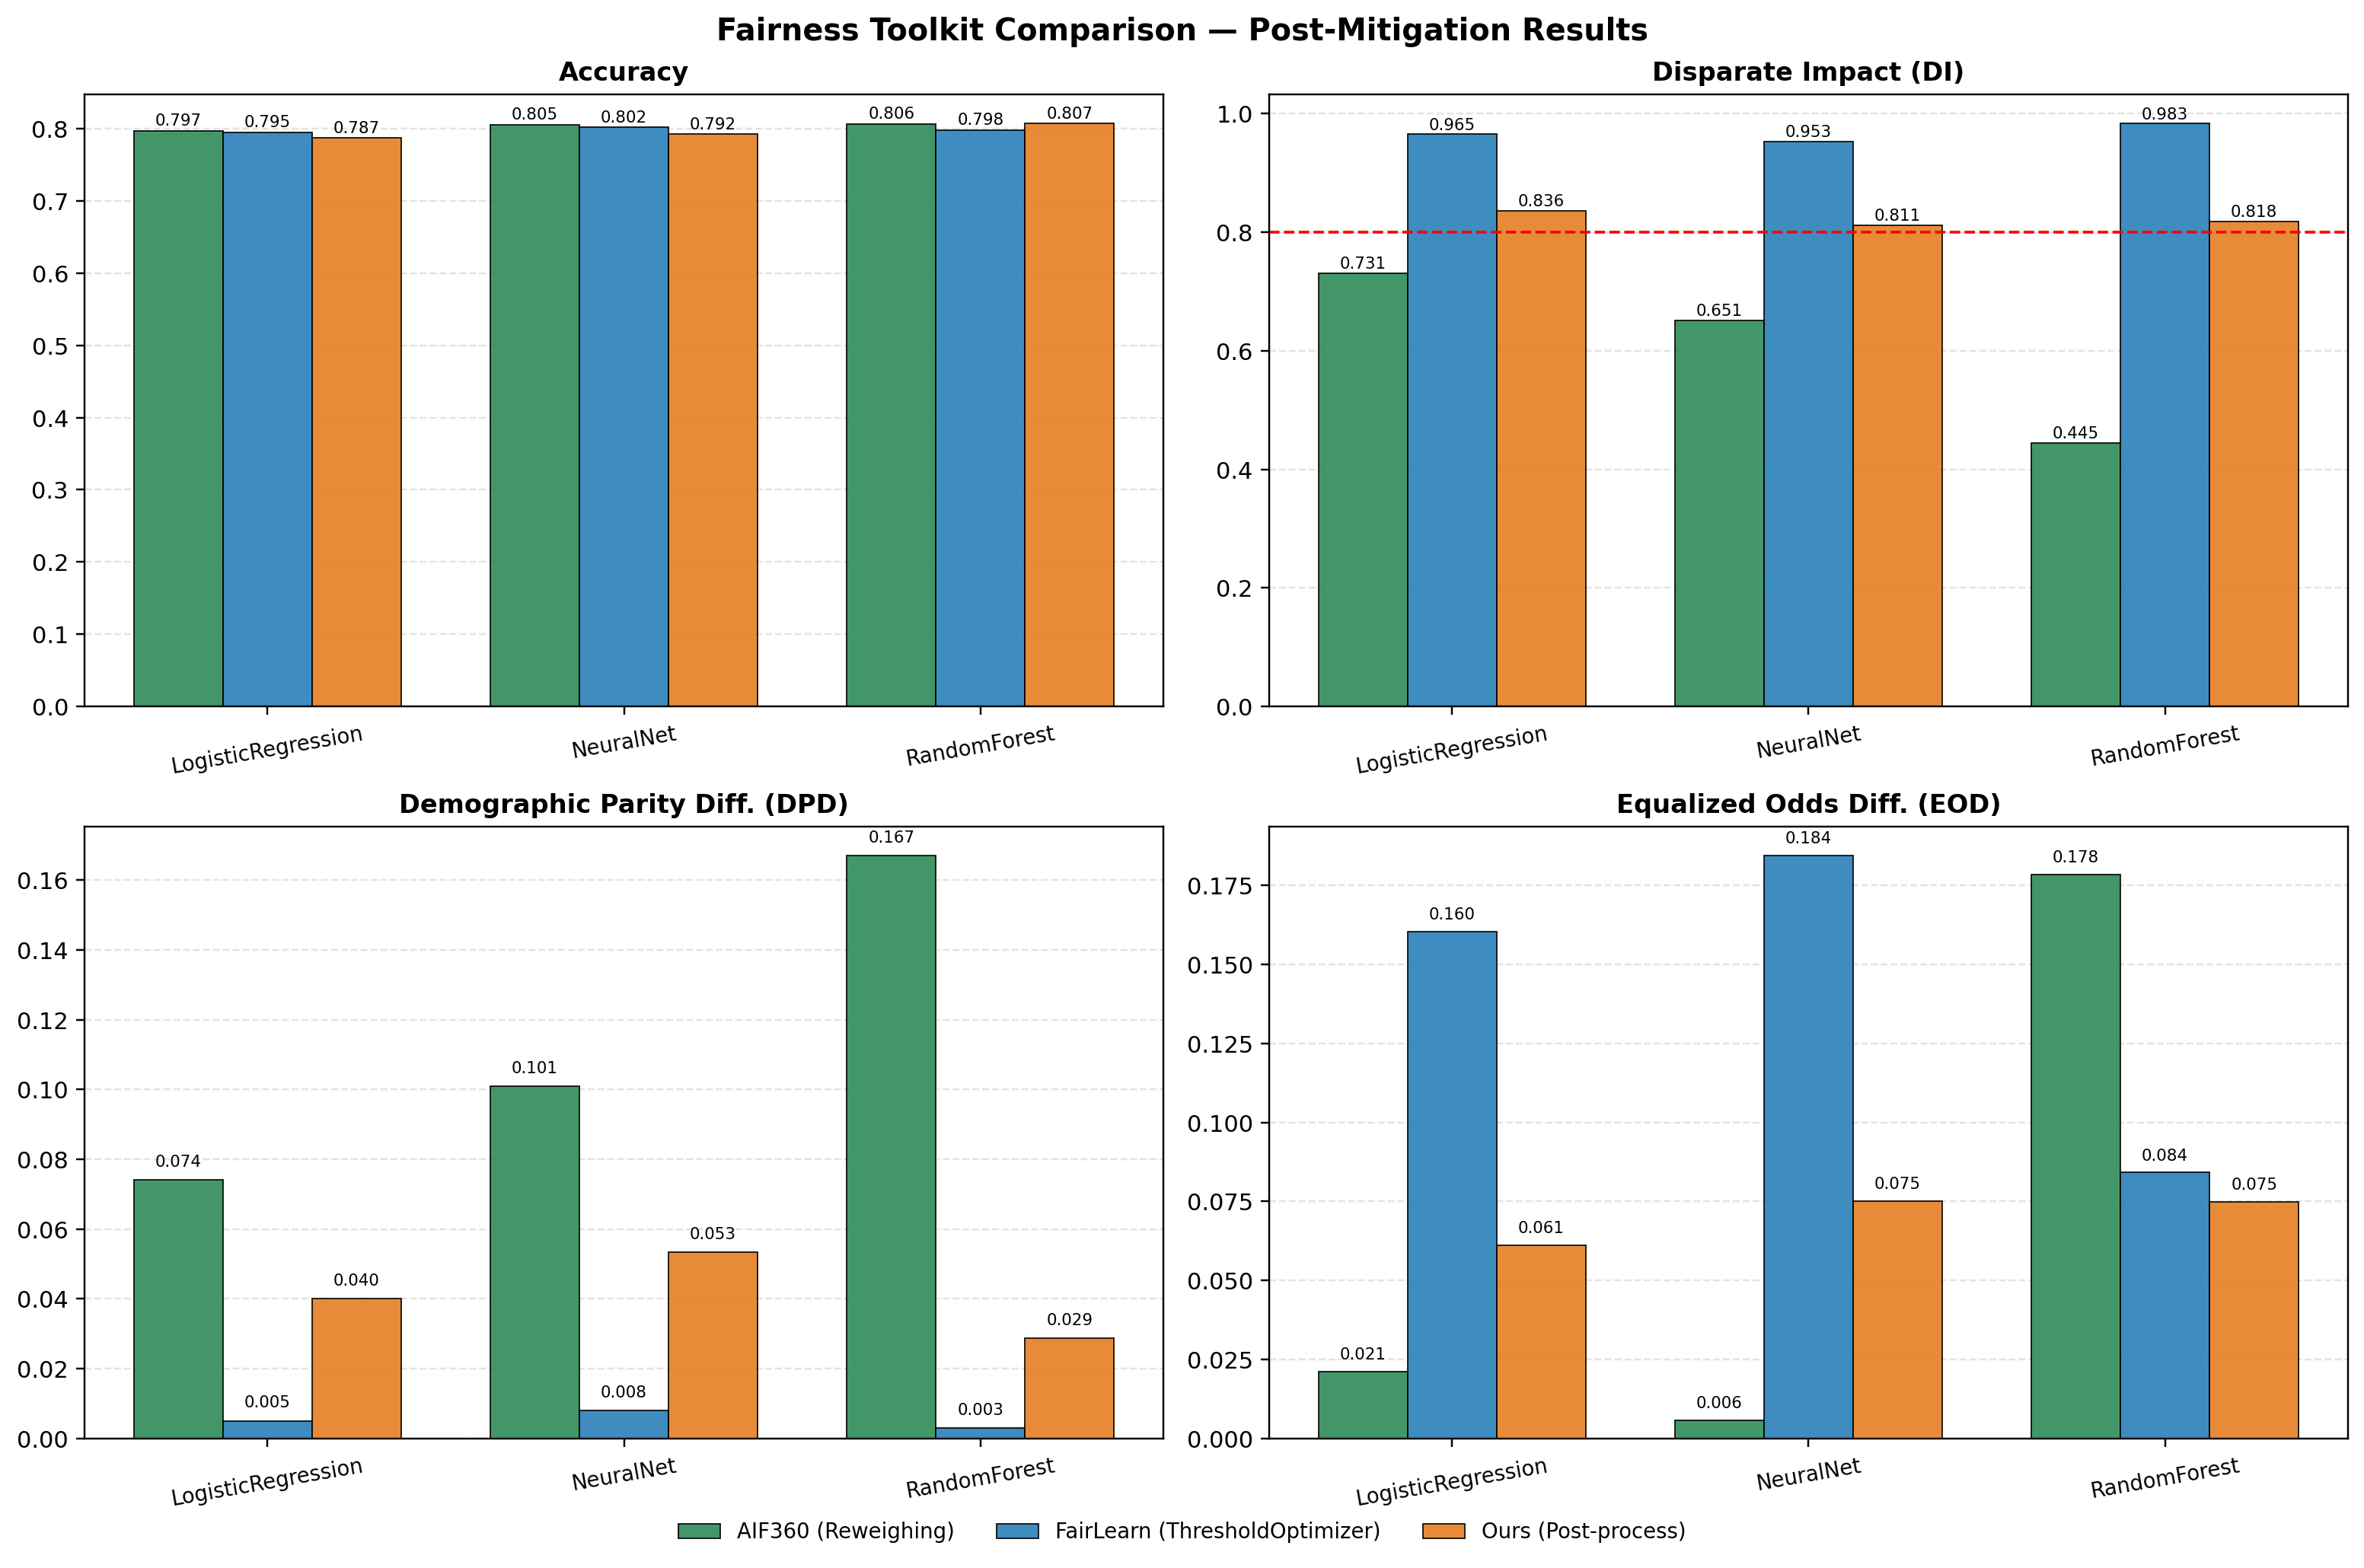

Data behind this chart, as committed beside it:
model, toolkit, accuracy, DI, DPD, EOD
LogisticRegression, AIF360 (Reweighing), 0.797, 0.7308, 0.07401, 0.02107
LogisticRegression, FairLearn (ThresholdOptimizer), 0.7949, 0.9651, 0.005022, 0.1604
LogisticRegression, Ours (Post-process), 0.7869, 0.8363, 0.04013, 0.06105
NeuralNet, AIF360 (Reweighing), 0.8054, 0.6512, 0.1009, 0.005829
NeuralNet, FairLearn (ThresholdOptimizer), 0.8021, 0.9531, 0.007965, 0.1845
NeuralNet, Ours (Post-process), 0.7923, 0.8114, 0.05335, 0.07505
RandomForest, AIF360 (Reweighing), 0.8064, 0.4449, 0.167, 0.1784
RandomForest, FairLearn (ThresholdOptimizer), 0.7981, 0.983, 0.003048, 0.08415
RandomForest, Ours (Post-process), 0.8068, 0.8179, 0.02871, 0.07495
